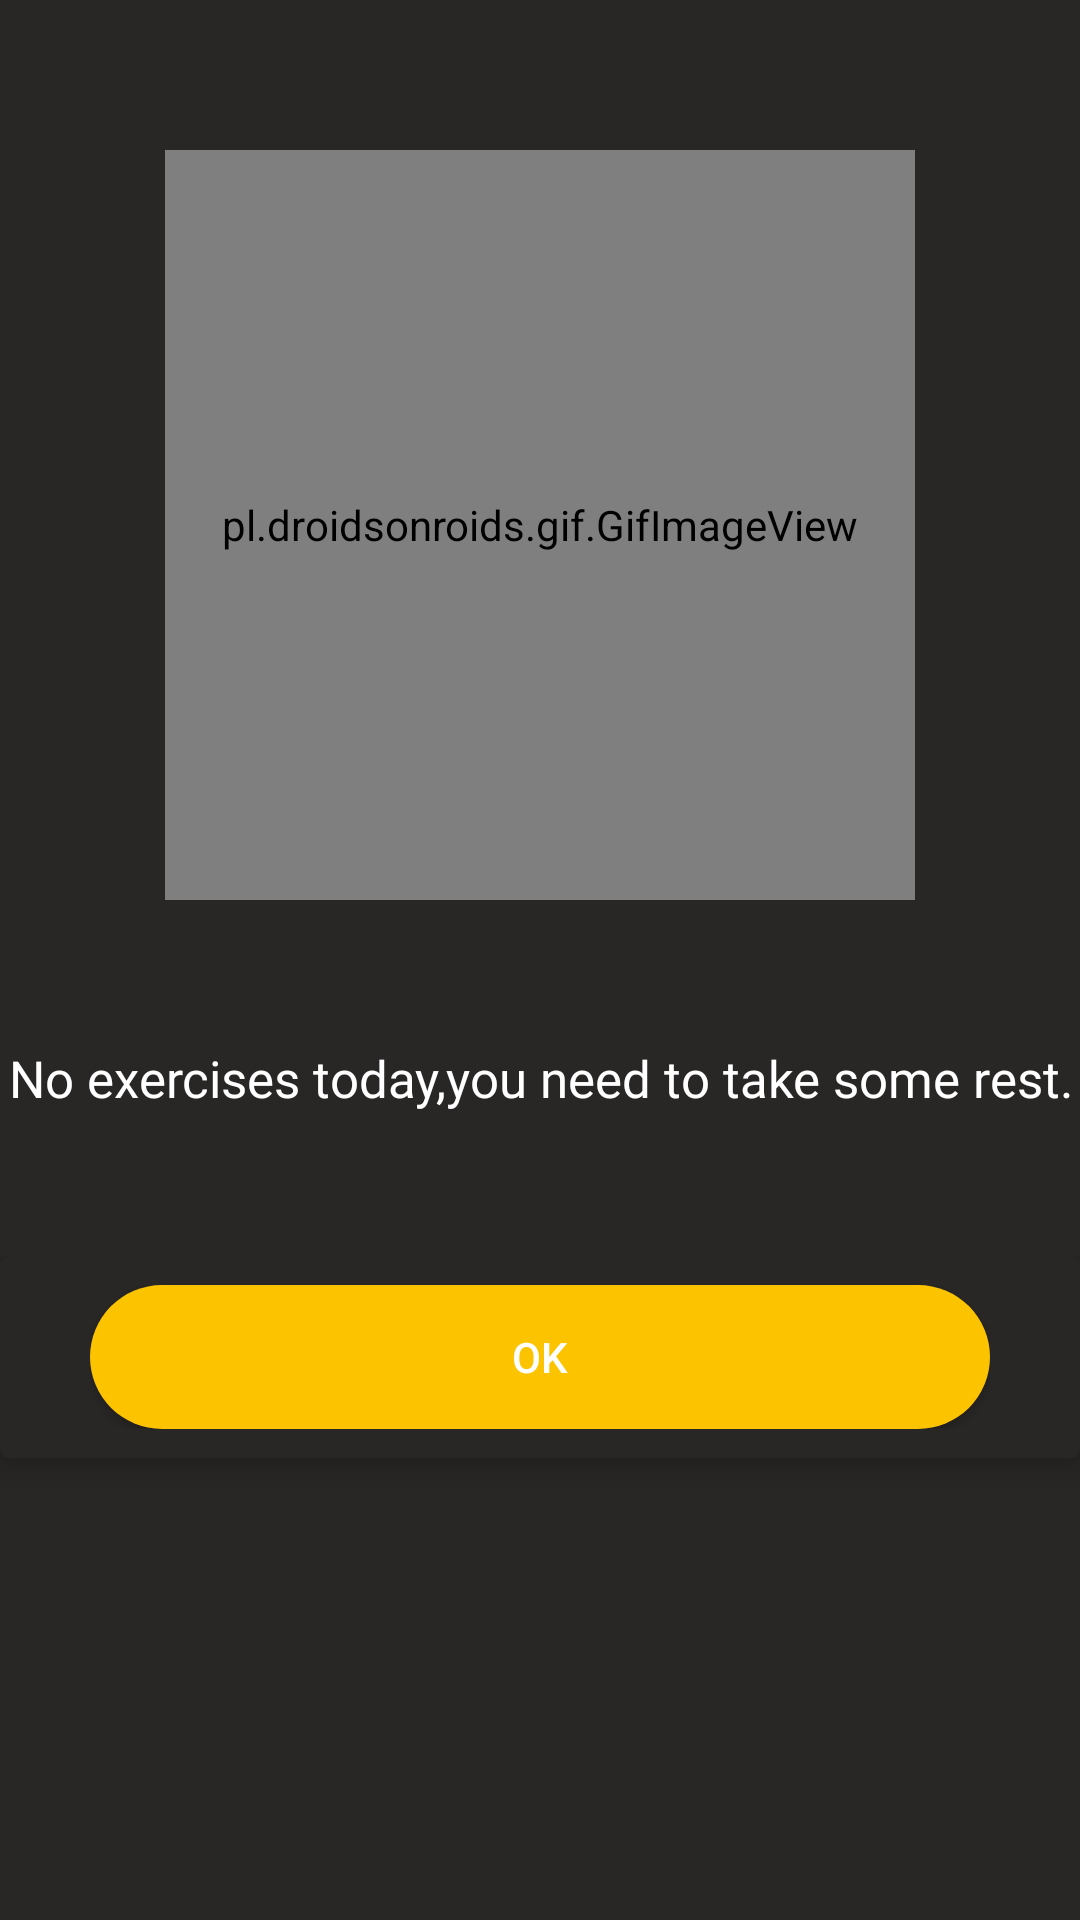

Reconstruct the res/layout file that produces this screen, plus the resources it refers to.
<!-- AndroidManifest.xml: application theme AppTheme -->
<!-- res/layout/exec_rest_day_layout.xml -->
<?xml version="1.0" encoding="utf-8"?>
<androidx.appcompat.widget.LinearLayoutCompat
    xmlns:android="http://schemas.android.com/apk/res/android"
    xmlns:app="http://schemas.android.com/apk/res-auto"
    android:layout_width="match_parent"
    android:layout_height="match_parent"
    android:background="#292626">


<LinearLayout
    android:layout_width="match_parent"
    android:layout_height="match_parent"
    android:orientation="vertical"
    android:weightSum="10">
       

    <pl.droidsonroids.gif.GifImageView
        android:id="@+id/gifImageView"
        android:layout_width="250dp"
        android:layout_height="250dp"
        android:src="@drawable/giphy"
        android:layout_gravity="center"
        android:layout_marginTop="50dp"
        app:layout_constraintEnd_toEndOf="parent"
        app:layout_constraintStart_toStartOf="parent"
        app:layout_constraintTop_toBottomOf="@+id/textView2" />
    <TextView
        android:gravity="center"
        android:layout_width="wrap_content"
        android:layout_height="100dp"
        android:layout_weight="1"
        android:layout_gravity="center"
        android:textAlignment="center"
        android:fontFamily="@font/roboto_regular"
        android:text="No exercises today,you need to take some rest."
        android:textColor="#fff"
        android:textSize="17sp" />

    <androidx.cardview.widget.CardView
        android:layout_weight="1"
        android:layout_width="match_parent"
        android:layout_height="wrap_content"
        android:onClick="clicked"
        android:layout_gravity="center"
        app:cardCornerRadius="3dp"
        app:cardBackgroundColor="#292626"
        app:cardElevation="5dp">
        <RelativeLayout
            android:layout_width="wrap_content"
            android:layout_height="wrap_content"
            android:layout_gravity="center"
            android:background="#292626">

            <androidx.appcompat.widget.AppCompatButton
                android:layout_width="300dp"
                android:layout_height="wrap_content"
                android:background="@drawable/btn"
                android:onClick="clicked"
                android:text="ok"
                android:textColor="#ffffffff" />


        </RelativeLayout>


    </androidx.cardview.widget.CardView>
</LinearLayout>
</androidx.appcompat.widget.LinearLayoutCompat>
<!-- resources referenced by this layout -->
<resources>
  <!-- drawable btn (drawable-xhdpi) -->
  <?xml version="1.0" encoding="utf-8"?>
  <shape xmlns:android="http://schemas.android.com/apk/res/android"
      android:shape="rectangle">
  
      <solid android:color="#fbc300"/>
      <corners
          android:bottomLeftRadius="40dp"
          android:topLeftRadius="40dp"
          android:bottomRightRadius="40dp"
          android:topRightRadius="40dp"/>
  </shape>
  <!-- drawable giphy: gif bitmap (drawable, 301424 bytes) -->
  <style name="AppTheme" parent="Base.AppTheme">&gt;
          <item name="actionBarStyle">@style/MyActionBar</item>
          <item name="colorAccent">@color/colorAccent</item>
          <item name="colorPrimary">@color/activeColor</item>
          <item name="colorControlNormal">@color/black</item>
          <item name="drawerArrowStyle">@style/DrawerIconStyle</item>
          <item name="colorPrimaryDark">@color/colorPrimaryDark</item>
          <item name="android:textColorSecondary">@color/white</item>
      </style>
  <style name="Base.AppTheme" parent="Theme.MaterialComponents.Light.DarkActionBar">
          <item name="actionBarStyle">@style/MyActionBar</item>
          <item name="colorAccent">@color/colorAccent</item>
          <item name="drawerArrowStyle">@style/DrawerIconStyle</item>
          <item name="colorPrimary">#FF8F00</item>
          <item name="colorPrimaryDark">@color/colorPrimaryDark</item>
      </style>
  <style name="MyActionBar" parent="@style/Widget.AppCompat.ActionBar.Solid">
          <item name="titleTextStyle">@style/MyTitleTextStyle</item>
      </style>
  <color name="colorAccent">#324EE8</color>
  <color name="activeColor">#FF9800</color>
  <color name="black">#ff000000</color>
  <style name="DrawerIconStyle" parent="Widget.AppCompat.DrawerArrowToggle">
          <item name="color">@color/black</item>
          <item name="colorControlNormal">@color/black</item>
      </style>
  <color name="colorPrimaryDark">#000</color>
  <color name="white">#ffffffff</color>
  <style name="MyTitleTextStyle" parent="@style/TextAppearance.AppCompat.Widget.ActionBar.Title">
          <item name="android:textColor">@color/black</item>
      </style>
</resources>
